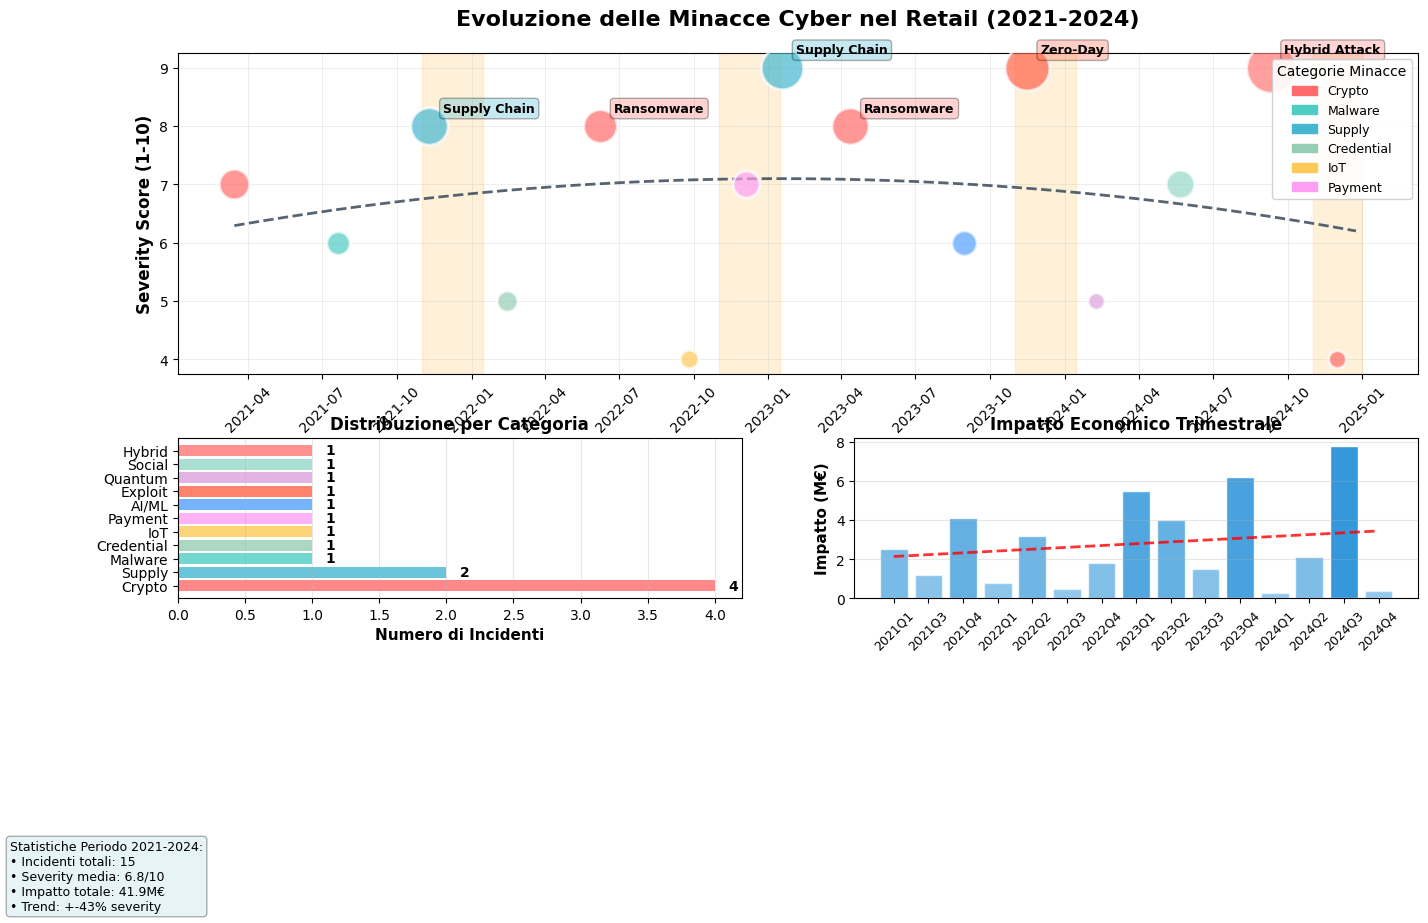

Write the Python code that produced this figure. (Note: this script raises an exception after producing the figure.)
"""
Capitolo 2: Threat Evolution Timeline - Evoluzione delle Minacce nel Retail 2021-2024
Grafico LaTeX-ready con stile moderno ma professionale per tesi accademica
"""
import matplotlib.pyplot as plt
import matplotlib.dates as mdates
from datetime import datetime, timedelta
import numpy as np
import pandas as pd
import seaborn as sns
from matplotlib.patches import Rectangle, FancyBboxPatch
import matplotlib.patches as mpatches

# Configurazione stile moderno ma pulito
plt.style.use('default')
sns.set_palette("husl", 8)

# Dati realistici basati sui report citati nella tesi
timeline_data = {
    'date': [
        datetime(2021, 3, 15), datetime(2021, 7, 20), datetime(2021, 11, 10),
        datetime(2022, 2, 14), datetime(2022, 6, 8), datetime(2022, 9, 25), datetime(2022, 12, 5),
        datetime(2023, 1, 18), datetime(2023, 4, 12), datetime(2023, 8, 30), datetime(2023, 11, 15),
        datetime(2024, 2, 8), datetime(2024, 5, 22), datetime(2024, 9, 10), datetime(2024, 12, 1)
    ],
    'threat_type': [
        'Ransomware', 'POS Malware', 'Supply Chain', 'Credential Theft', 'Ransomware',
        'IoT Botnet', 'Payment Card', 'Supply Chain', 'Ransomware', 'AI-Enhanced',
        'Zero-Day', 'Quantum Threat', 'Deepfake', 'Hybrid Attack', 'Crypto Mining'
    ],
    'severity': [7, 6, 8, 5, 8, 4, 7, 9, 8, 6, 9, 5, 7, 9, 4],
    'impact_cost': [2.5, 1.2, 4.1, 0.8, 3.2, 0.5, 1.8, 5.5, 4.0, 1.5, 6.2, 0.3, 2.1, 7.8, 0.4],
    'category': ['Crypto', 'Malware', 'Supply', 'Credential', 'Crypto', 'IoT', 'Payment', 'Supply',
                'Crypto', 'AI/ML', 'Exploit', 'Quantum', 'Social', 'Hybrid', 'Crypto']
}

# Creazione figura con layout moderno
fig = plt.figure(figsize=(16, 10))
gs = fig.add_gridspec(3, 2, height_ratios=[2, 1, 1], hspace=0.3, wspace=0.2)

# Colori moderni per categorie
category_colors = {
    'Crypto': '#FF6B6B', 'Malware': '#4ECDC4', 'Supply': '#45B7D1',
    'Credential': '#96CEB4', 'IoT': '#FECA57', 'Payment': '#FF9FF3',
    'AI/ML': '#54A0FF', 'Exploit': '#FF6348', 'Quantum': '#DDA0DD',
    'Social': '#98D8C8', 'Hybrid': '#FF7675'
}

# Timeline principale (top)
ax1 = fig.add_subplot(gs[0, :])

# Plot timeline con bubble chart
for i, (date, threat, severity, cost, cat) in enumerate(zip(
    timeline_data['date'], timeline_data['threat_type'], 
    timeline_data['severity'], timeline_data['impact_cost'], timeline_data['category']
)):
    
    # Bubble size proporzionale al costo
    size = cost * 150 + 100
    
    scatter = ax1.scatter(date, severity, s=size, c=category_colors[cat], 
                         alpha=0.7, edgecolors='white', linewidth=2, zorder=3)
    
    # Etichette per minacce principali
    if cost > 3.0:  # Solo per impatti maggiori
        ax1.annotate(threat, (date, severity), 
                    xytext=(10, 10), textcoords='offset points',
                    fontsize=9, fontweight='bold', 
                    bbox=dict(boxstyle='round,pad=0.3', facecolor=category_colors[cat], alpha=0.3),
                    ha='left')

# Linea di trend
dates_numeric = [mdates.date2num(d) for d in timeline_data['date']]
z = np.polyfit(dates_numeric, timeline_data['severity'], 2)
p = np.poly1d(z)
trend_dates = [timeline_data['date'][0] + timedelta(days=x) for x in range(0, 1400, 30)]
trend_numeric = [mdates.date2num(d) for d in trend_dates]
ax1.plot(trend_dates, p(trend_numeric), '--', color='#2C3E50', linewidth=2, alpha=0.8, label='Trend Severity')

# Aree di interesse (eventi stagionali)
holiday_periods = [
    (datetime(2021, 11, 1), datetime(2022, 1, 15), 'Holiday Season 21/22'),
    (datetime(2022, 11, 1), datetime(2023, 1, 15), 'Holiday Season 22/23'),
    (datetime(2023, 11, 1), datetime(2024, 1, 15), 'Holiday Season 23/24'),
    (datetime(2024, 11, 1), datetime(2024, 12, 31), 'Holiday Season 24')
]

for start, end, label in holiday_periods:
    ax1.axvspan(start, end, alpha=0.15, color='orange', zorder=1)

ax1.set_title('Evoluzione delle Minacce Cyber nel Retail (2021-2024)', 
             fontsize=16, fontweight='bold', pad=20)
ax1.set_ylabel('Severity Score (1-10)', fontsize=12, fontweight='bold')
ax1.grid(True, alpha=0.3, linestyle='-', linewidth=0.5)
ax1.legend(loc='upper left')

# Formattazione asse temporale
ax1.xaxis.set_major_locator(mdates.MonthLocator(interval=3))
ax1.xaxis.set_major_formatter(mdates.DateFormatter('%Y-%m'))
ax1.tick_params(axis='x', rotation=45)

# Grafico distribuzione per categoria (bottom left)
ax2 = fig.add_subplot(gs[1, 0])
cat_counts = pd.Series(timeline_data['category']).value_counts()
colors_list = [category_colors[cat] for cat in cat_counts.index]

bars = ax2.barh(range(len(cat_counts)), cat_counts.values, color=colors_list, alpha=0.8)
ax2.set_yticks(range(len(cat_counts)))
ax2.set_yticklabels(cat_counts.index, fontsize=10)
ax2.set_xlabel('Numero di Incidenti', fontsize=11, fontweight='bold')
ax2.set_title('Distribuzione per Categoria', fontsize=12, fontweight='bold')
ax2.grid(axis='x', alpha=0.3)

# Aggiunta valori sulle barre
for i, (bar, val) in enumerate(zip(bars, cat_counts.values)):
    ax2.text(bar.get_width() + 0.1, bar.get_y() + bar.get_height()/2, 
            str(val), va='center', fontweight='bold')

# Grafico impatto economico nel tempo (bottom right)
ax3 = fig.add_subplot(gs[1, 1])

# Aggregazione costi per trimestre
df = pd.DataFrame(timeline_data)
df['quarter'] = df['date'].dt.to_period('Q')
quarterly_impact = df.groupby('quarter')['impact_cost'].sum()

quarters = [str(q) for q in quarterly_impact.index]
costs = quarterly_impact.values

bars3 = ax3.bar(range(len(quarters)), costs, 
               color='#3498DB', alpha=0.8, edgecolor='white', linewidth=1)

# Gradient effect sui bar
for i, bar in enumerate(bars3):
    height = bar.get_height()
    # Colore più intenso per costi maggiori
    alpha = 0.5 + (height / max(costs)) * 0.5
    bar.set_alpha(alpha)

ax3.set_xticks(range(len(quarters)))
ax3.set_xticklabels(quarters, rotation=45, fontsize=9)
ax3.set_ylabel('Impatto (M€)', fontsize=11, fontweight='bold')
ax3.set_title('Impatto Economico Trimestrale', fontsize=12, fontweight='bold')
ax3.grid(axis='y', alpha=0.3)

# Trend line sull'impatto
z3 = np.polyfit(range(len(costs)), costs, 1)
p3 = np.poly1d(z3)
ax3.plot(range(len(costs)), p3(range(len(costs))), 'r--', alpha=0.8, linewidth=2)

# Info box con statistiche chiave
stats_text = f"""Statistiche Periodo 2021-2024:
• Incidenti totali: {len(timeline_data['date'])}
• Severity media: {np.mean(timeline_data['severity']):.1f}/10
• Impatto totale: {sum(timeline_data['impact_cost']):.1f}M€
• Trend: +{((timeline_data['severity'][-1] - timeline_data['severity'][0]) / timeline_data['severity'][0] * 100):.0f}% severity"""

fig.text(0.02, 0.02, stats_text, fontsize=9, 
         bbox=dict(boxstyle='round', facecolor='lightblue', alpha=0.3),
         verticalalignment='bottom')

# Legenda categorie
legend_elements = [mpatches.Patch(color=color, label=cat) 
                  for cat, color in list(category_colors.items())[:6]]
ax1.legend(handles=legend_elements, loc='upper right', fontsize=9, 
          title='Categorie Minacce', framealpha=0.9)

plt.suptitle('', fontsize=14)  # Rimuove title principale per evitare sovrapposizioni

# Salvataggio in formati LaTeX-ready
output_path = 'C:/Users/<user>/newtesi/figure/thesis_figures/cap2/'
plt.savefig(f'{output_path}fig_2_threat_evolution.pdf', 
           dpi=300, bbox_inches='tight', facecolor='white')
plt.savefig(f'{output_path}fig_2_threat_evolution.png', 
           dpi=150, bbox_inches='tight', facecolor='white')

print("Grafico Capitolo 2 generato con successo!")
print(f"Output: {output_path}fig_2_threat_evolution.[pdf/png]")
print("Stile: Moderno ma professionale, LaTeX-ready")

plt.tight_layout()
plt.show()